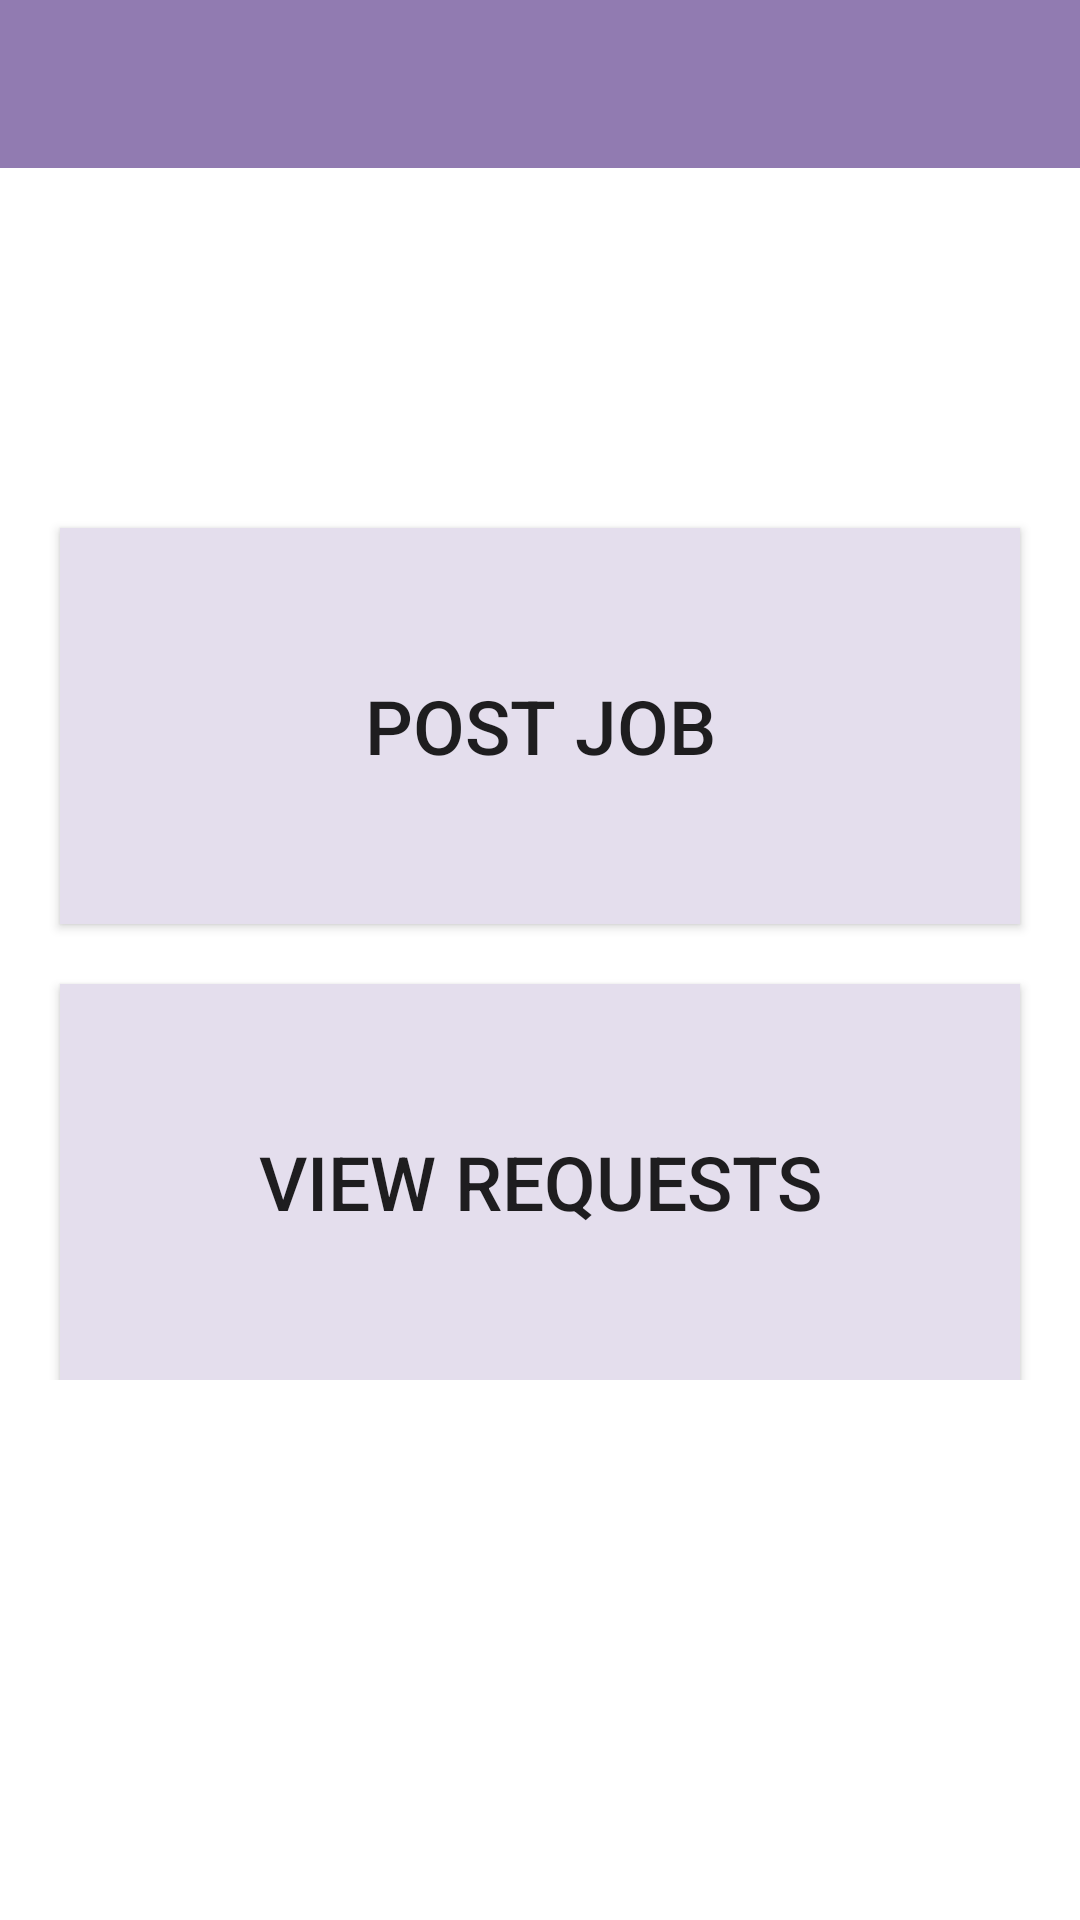

Android layout source for this screen:
<!-- AndroidManifest.xml: application theme AppTheme -->
<!-- res/layout/activity_provider_home.xml -->
<?xml version="1.0" encoding="utf-8"?>
<LinearLayout xmlns:android="http://schemas.android.com/apk/res/android"
    xmlns:tools="http://schemas.android.com/tools"
    android:layout_width="match_parent"
    android:layout_height="match_parent"
    android:orientation="vertical"
    android:fitsSystemWindows="true">

    <include layout="@layout/appbar" />

    <LinearLayout
        android:layout_width="match_parent"
        android:layout_height="0dp"
        android:layout_weight="1"
        android:paddingTop="100dp"
        android:paddingBottom="180dp"
        android:orientation="vertical"
        >

        <Button
            android:id="@+id/PostJob_providerHome"
            android:layout_width="match_parent"
            android:layout_height="120dp"
            android:layout_margin="20dp"
            android:layout_weight="1"
            android:background="#E4DEED"
            android:onClick="postJob_onClick"
            android:text="Post Job"
            android:textSize="25dp" />

        <Button
            android:id="@+id/viewRequests_providerHome"
            android:layout_width="match_parent"
            android:layout_height="120dp"
            android:layout_marginLeft="20dp"
            android:layout_marginRight="20dp"
            android:layout_weight="1"
            android:background="#E4DEED"
            android:onClick="viewRequests_onClick"
            android:text="View Requests"
            android:textSize="25dp" />


    </LinearLayout>



</LinearLayout>
<!-- res/layout/appbar.xml (included above) -->
<?xml version="1.0" encoding="utf-8"?>
<androidx.appcompat.widget.Toolbar xmlns:android="http://schemas.android.com/apk/res/android"
    xmlns:app="http://schemas.android.com/apk/res-auto"
    android:id="@+id/myToolBar"
    android:layout_width="match_parent"
    android:layout_height="?attr/actionBarSize"
    android:background="#917BB1"
    android:theme="@style/ThemeOverlay.AppCompat.Dark">

</androidx.appcompat.widget.Toolbar>
<!-- resources referenced by this layout -->
<resources>
  <style name="AppTheme" parent="Theme.AppCompat.Light.NoActionBar">
          
          <item name="android:colorBackground">#FFFFFF</item>
          <item name="colorPrimary">@color/colorPrimary</item>
          <item name="colorPrimaryDark">@color/colorPrimaryDark</item>
          <item name="colorAccent">@color/colorAccent</item>
      </style>
  <!-- not gathered from this repository: default colours our renderer supplied (Android Studio template values) -->
  <color name="colorPrimary">#FF6200EE</color>
  <color name="colorPrimaryDark">#FF3700B3</color>
  <color name="colorAccent">#FF03DAC5</color>
</resources>
